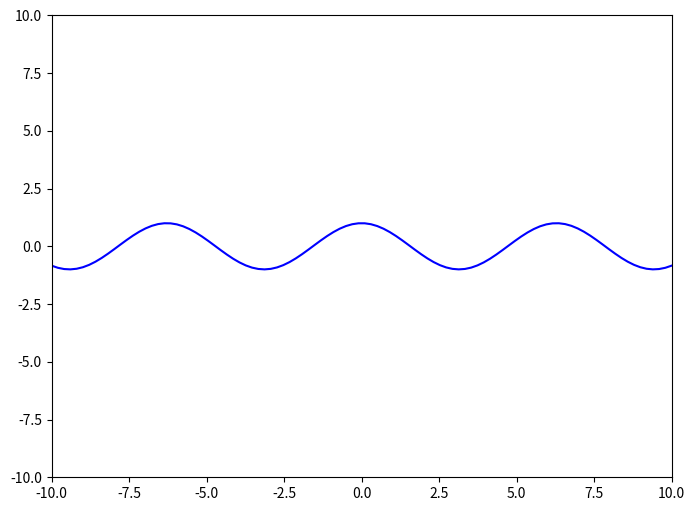
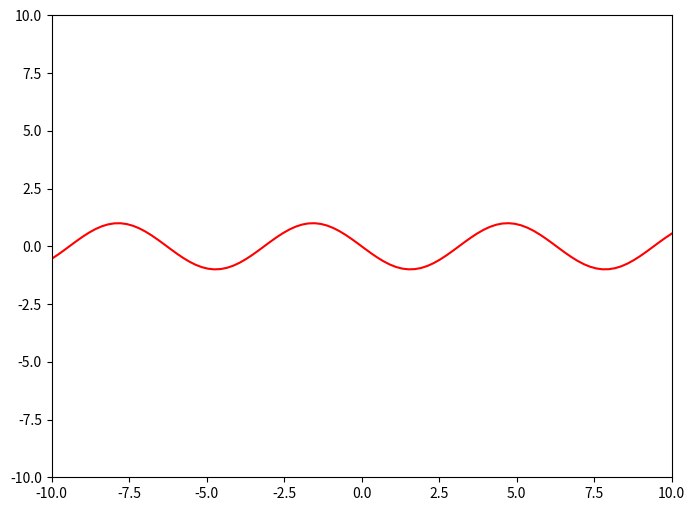
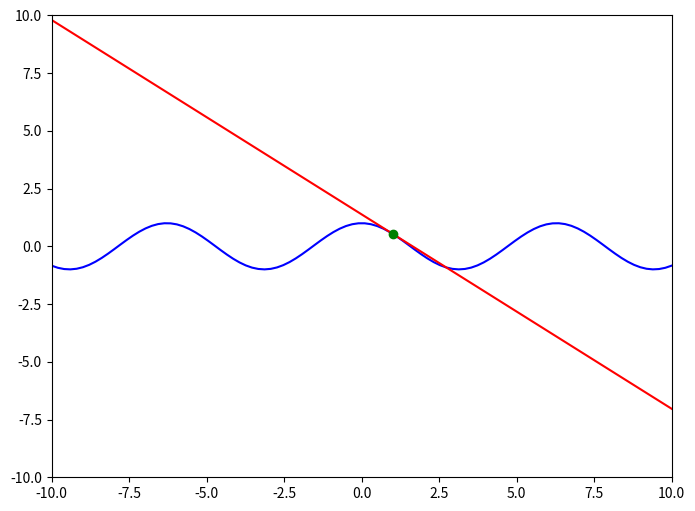

These charts were generated, in order, by the following Python code:
import numpy as np
import matplotlib.image as img
import matplotlib.pyplot as plt
from matplotlib import cm
import matplotlib.colors as colors

def function(x):
    
    # ++++++++++++++++++++++++++++++++++++++++++++++++++
    # complete the blanks
    #
    y = np.cos(x)
    #
    # ++++++++++++++++++++++++++++++++++++++++++++++++++
    
    return y 

def derivative_function(x):
    
    # ++++++++++++++++++++++++++++++++++++++++++++++++++
    # complete the blanks
    #
    y_prime = -(np.sin(x))
    #
    # ++++++++++++++++++++++++++++++++++++++++++++++++++
    
    return y_prime

def approximate_function(x, x0):

    # ++++++++++++++++++++++++++++++++++++++++++++++++++
    # complete the blanks
    #
    y_hat = function(x0) + derivative_function(x0) * (x - x0)
    #
    # ++++++++++++++++++++++++++++++++++++++++++++++++++

    return y_hat

def function_result_01():
    
    x = np.linspace(-10, 10, 100)
    y = function(x)

    plt.figure(figsize=(8,6))
    plt.plot(x, y, 'b')
    plt.xlim([-10, 10])
    plt.ylim([-10, 10])
    plt.show()

def function_result_02():
    
    x       = np.linspace(-10, 10, 100)
    y_prime = derivative_function(x)

    plt.figure(figsize=(8,6))
    plt.plot(x, y_prime, 'r')
    plt.xlim([-10, 10])
    plt.ylim([-10, 10])
    plt.show()

def function_result_03():
    
    x = np.linspace(-10, 10, 100)
    y = function(x)

    x0      = 1
    y0      = function(x0)      
    y_hat   = approximate_function(x, x0)

    plt.figure(figsize=(8,6))
    plt.plot(x, y, 'b')
    plt.plot(x, y_hat, 'r')
    plt.plot(x0, y0, 'go')
    plt.xlim([-10, 10])
    plt.ylim([-10, 10])
    plt.show()

def function_result_04():

    x1      = -1
    x2      = 1
    value1  = function(x1)
    value2  = function(x2)
    
    print('value1 = ', value1)
    print('value2 = ', value2)

def function_result_05():

    x1      = -1
    x2      = 1
    value1  = derivative_function(x1)
    value2  = derivative_function(x2)
    
    print('value1 = ', value1)
    print('value2 = ', value2)

number_result = 5 

for i in range(number_result):
    title = '## [RESULT {:02d}]'.format(i+1)
    name_function = 'function_result_{:02d}()'.format(i+1)

    print('**************************************************')
    print(title)
    print('**************************************************')
    eval(name_function)

